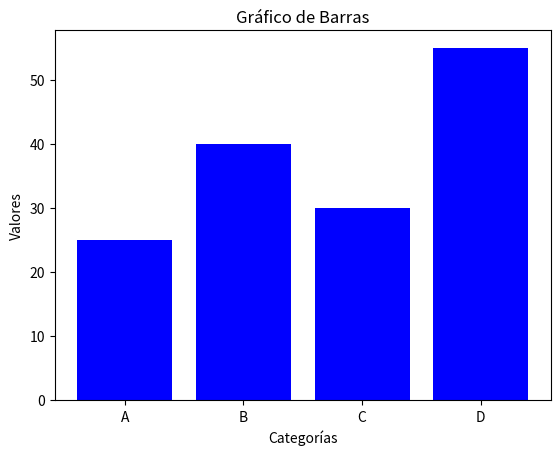

Write Python code to recreate this figure.
import matplotlib.pyplot as plt

# Datos
categories = ['A', 'B', 'C', 'D']
values = [25, 40, 30, 55]

# Crear un gráfico de barras
plt.bar(categories, values, color='blue')

# Etiquetas y título
plt.xlabel('Categorías')
plt.ylabel('Valores')
plt.title('Gráfico de Barras')

# Mostrar el gráfico
plt.show()
